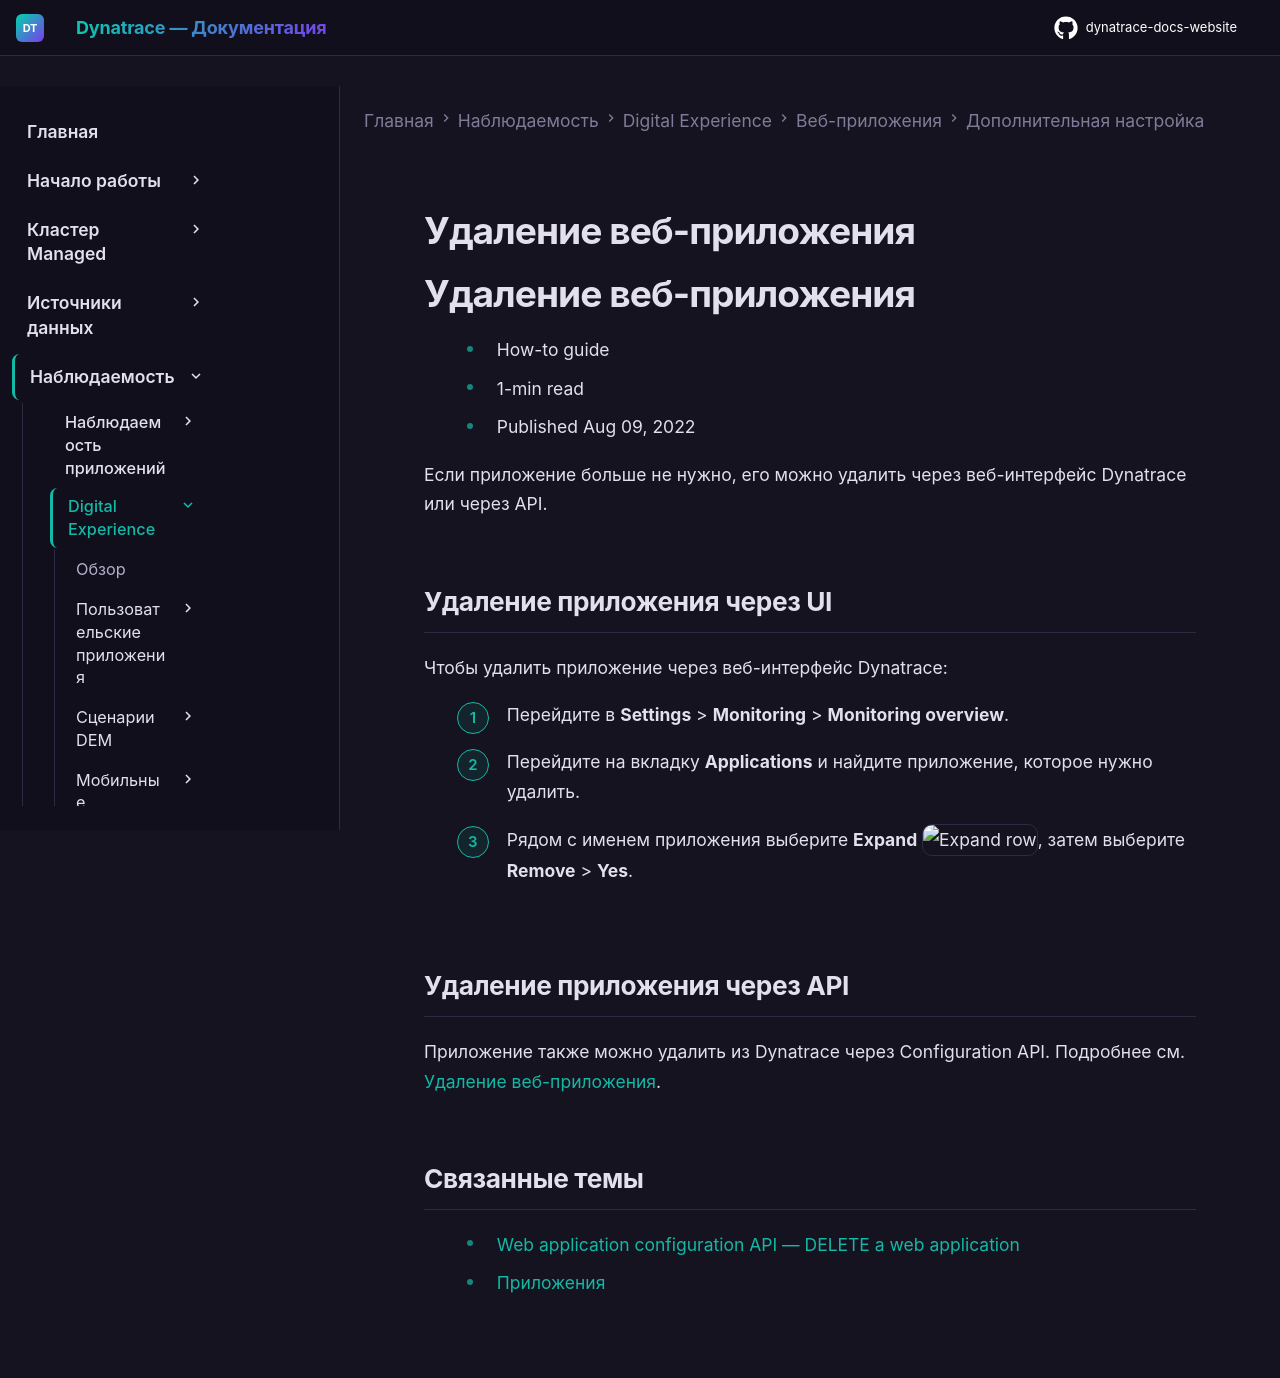

repository: Yerkebulan-Ardabayev/dynatrace-docs-website · page: managed-ru/observe/digital-experience/web-applications/additional-configuration/delete-application-web/index.html · generator: mkdocs

---
title: Удаление веб-приложения
source: https://docs.dynatrace.com/managed/observe/digital-experience/web-applications/additional-configuration/delete-application-web
scraped: 2026-05-12T11:35:04.245939
---

# Удаление веб-приложения

# Удаление веб-приложения

* How-to guide
* 1-min read
* Published Aug 09, 2022

Если приложение больше не нужно, его можно удалить через веб-интерфейс Dynatrace или через API.

## Удаление приложения через UI

Чтобы удалить приложение через веб-интерфейс Dynatrace:

1. Перейдите в **Settings** > **Monitoring** > **Monitoring overview**.
2. Перейдите на вкладку **Applications** и найдите приложение, которое нужно удалить.
3. Рядом с именем приложения выберите **Expand** ![Expand row](https://dt-cdn.net/images/expand-row-icon-9c4950fc2e.svg "Expand row"), затем выберите **Remove** > **Yes**.

## Удаление приложения через API

Приложение также можно удалить из Dynatrace через Configuration API. Подробнее см. [Удаление веб-приложения](/managed/dynatrace-api/configuration-api/rum/web-application-configuration-api/web-application/del-web-application "Delete a web application via the Dynatrace API.").

## Связанные темы

* [Web application configuration API — DELETE a web application](/managed/dynatrace-api/configuration-api/rum/web-application-configuration-api/web-application/del-web-application "Delete a web application via the Dynatrace API.")
* [Приложения](/managed/observe/digital-experience/rum-concepts/applications "Learn about monitored applications in Real User Monitoring and the different application types supported by Dynatrace.")
